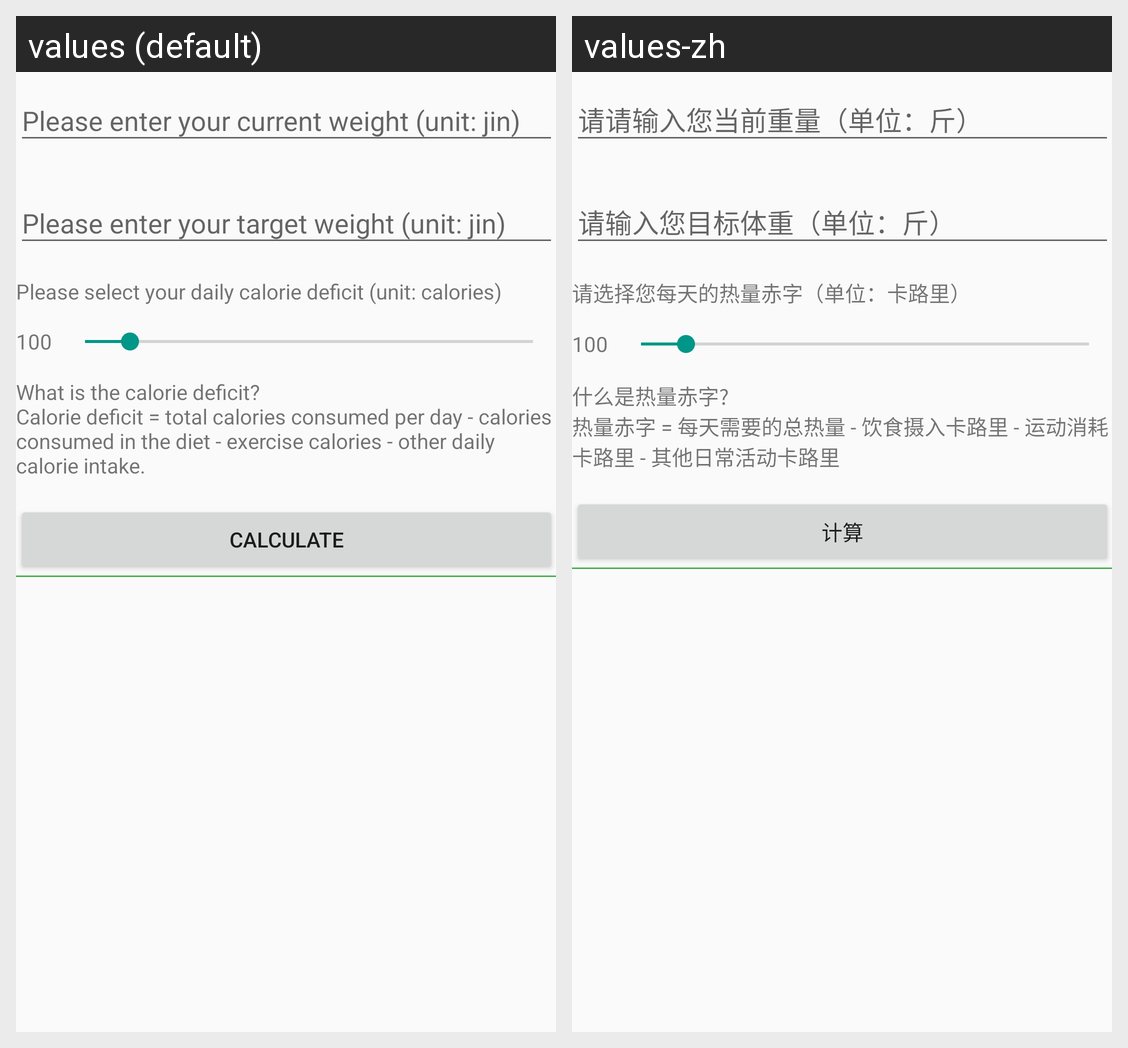

This grid shows one Android layout under two languages. Give, for every string resource on the screen, its name, the default text and each shown locale's text.
Android screen res/layout/activity_weight_loss.xml rendered under 2 locales, left to right: values (default), values-zh. Device: Nexus 5 (rendered at 1080×1920; each locale shown at half size, 540×960, under a caption strip naming it); theme AppTheme.
Strings drawn on this screen, with the default value and each locale's value (text and hints the layout hard-codes, and strings that could not be matched under every locale, appear in the picture but are not listed):

hint_lose_weight
  values: Please select your daily calorie deficit (unit: calories)
  values-zh: 请选择您每天的热量赤字（单位：卡路里）

hint_lose_weight_tip
  values: What is the calorie deficit?
      Calorie deficit = total calories consumed per day - calories consumed in the diet - exercise calories - other daily calorie intake.
  values-zh: 什么是热量赤字?
      热量赤字 = 每天需要的总热量 - 饮食摄入卡路里 - 运动消耗卡路里 - 其他日常活动卡路里

btn_calc
  values: calculate
  values-zh: 计算
